The GitHub repository shamimsa/flood-detection-flickr contains a labelled image folder "patches" with 4 categories: no water, sky, vegetation, water. Examples follow, each with its label.

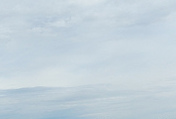
Label: sky

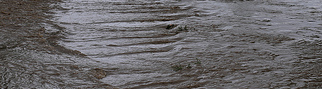
Label: water

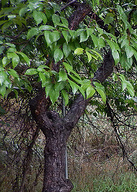
Label: vegetation

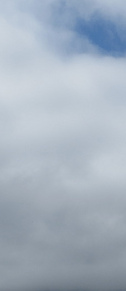
Label: sky

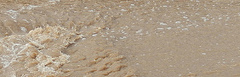
Label: water

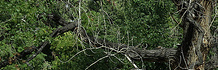
Label: vegetation
